Labelled photos from "directorios", an image-classification folder in TenshiZ/Practicas. The possible labels are: Aulacophora indica, Callitettix versicolor, Ceroplastes ceriferus, Chauliops fallax, Chilo suppressalis, Cicadella viridis, Cletus punctiger, Corythucha marmorata, Dicladispa armigera, Diostrombus politus, Dolycoris baccarum, Dryocosmus kuriphilus, Eurydema dominulus, Graphosoma rubrolineata, Halyomorpha halys, Laodelphax striatellus, Leptocorisa acuta, Luperomorpha suturalis, Lycorma delicatula, Maruca testulalis, Nezara viridula, Nilaparvata lugens, Phyllotreta striolata, Pieris rapae, Porthesia taiwana, Riptortus pedestris, Scotinophara lurida, Sesamia inferens, Spilosoma obliqua, Stollia ventralis.

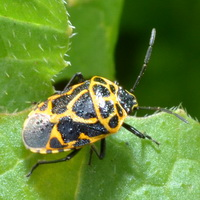
Label: Eurydema dominulus

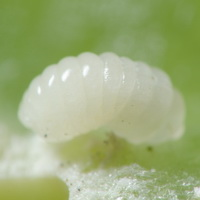
Label: Dryocosmus kuriphilus

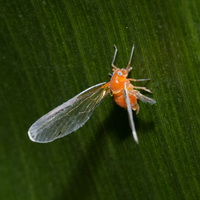
Label: Diostrombus politus

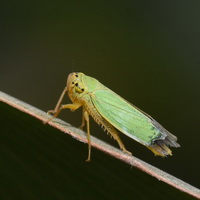
Label: Cicadella viridis

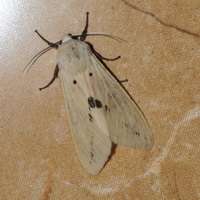
Label: Spilosoma obliqua

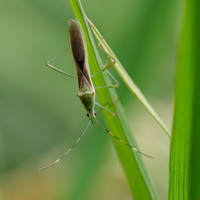
Label: Leptocorisa acuta
